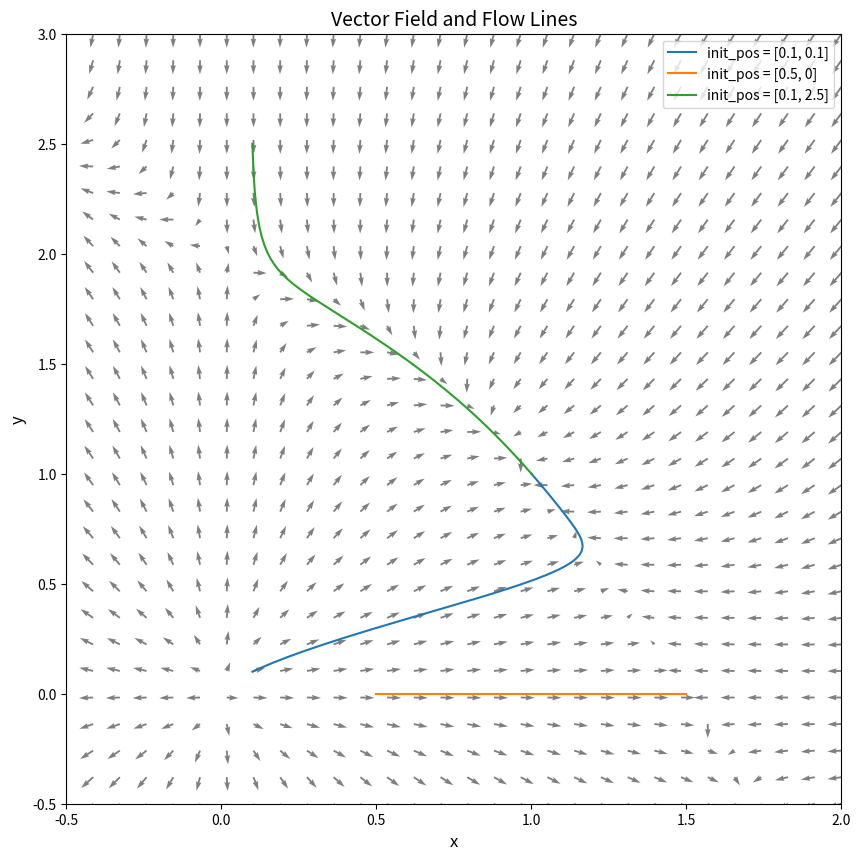

Source code (Python):
# 2_vector_field_2d_flow_line.py
# [redacted]
# created 04/14/23
# Description:
#
#


import numpy as np
import matplotlib.pyplot as plt


# hw3_p3
def func(x):
    return np.array([x[0]*(3-2*x[0]-x[1]), x[1]*(2-x[0]-x[1])])


x_bound, y_bound, field_density, step, T = [-0.5, 2], [-0.5, 3], 30, 1000, 100
init_pos = [[0.1, 0.1], [1/2, 0], [0.1, 2.5]]




# hw3_p2
# def func(x):
#     return np.array([np.sin(x[1]), x[0] - x[0]**(3)])


# x_bound, y_bound, field_density, step, T = [-3.5, 3.5], [-3.5, 3.5], 30, 1000, 10
# init_pos = [[1/2, 1/2], [0, 2], [1, 1]]


def runge_kutta(func, dt, x):
    k1 = func(x) * dt
    k2 = func(x+k1/2) * dt
    k3 = func(x+k2/2) * dt
    k4 = func(x+k3/2) * dt
    return (x + (k1 + 2*k2 + 2*k3 + k4)/6)


def gen_vec(init_pos, step, T):
    dt = T/step
    initial_vec = []
    initial_name = []
    for i in range(len(init_pos)):
        initial_vec.append(np.array(init_pos[i]))
        initial_name.append(f"init_pos = {init_pos[i]}")

    x_list = [[] for i in range(len(initial_vec))]
    for j in range(len(initial_vec)):
        for i in range(step):
            x_list[j].append(initial_vec[j])
            initial_vec[j] = runge_kutta(func, dt, initial_vec[j])

    pos_list = [[] for i in range(len(x_list))]
    for i in range(len(x_list)):
        pos_list[i] = np.array(x_list[i]).T
    return pos_list, initial_name

        
def plotting(x_bound, y_bound, field_density, func, init_pos, step, T):
    x_list, init_name = gen_vec(init_pos, step, T)
    x, y = np.meshgrid(np.linspace(x_bound[0], x_bound[1], field_density), 
                       np.linspace(y_bound[0], y_bound[1], field_density))
    u, v = func([x, y])[0], func([x, y])[1]
    u = u / np.sqrt(u**2 + v**2)
    v = v / np.sqrt(u**2 + v**2)

    fig, ax = plt.subplots(figsize=(10, 10))
    ax.quiver(x, y, u, v, alpha=0.5)
    ax.set_xlim(x_bound[0], x_bound[1])
    ax.set_ylim(y_bound[0], y_bound[1])

    for i in range(len(x_list)):
        ax.plot(x_list[i][0], x_list[i][1], label=init_name[i])

    ax.legend(loc=1)
    ax.set_title("Vector Field and Flow Lines", fontsize=14)
    ax.set_xlabel("x", fontsize=12)
    ax.set_ylabel("y", fontsize=12)
    plt.show()


plotting(x_bound, y_bound, field_density, func, init_pos, step, T)



